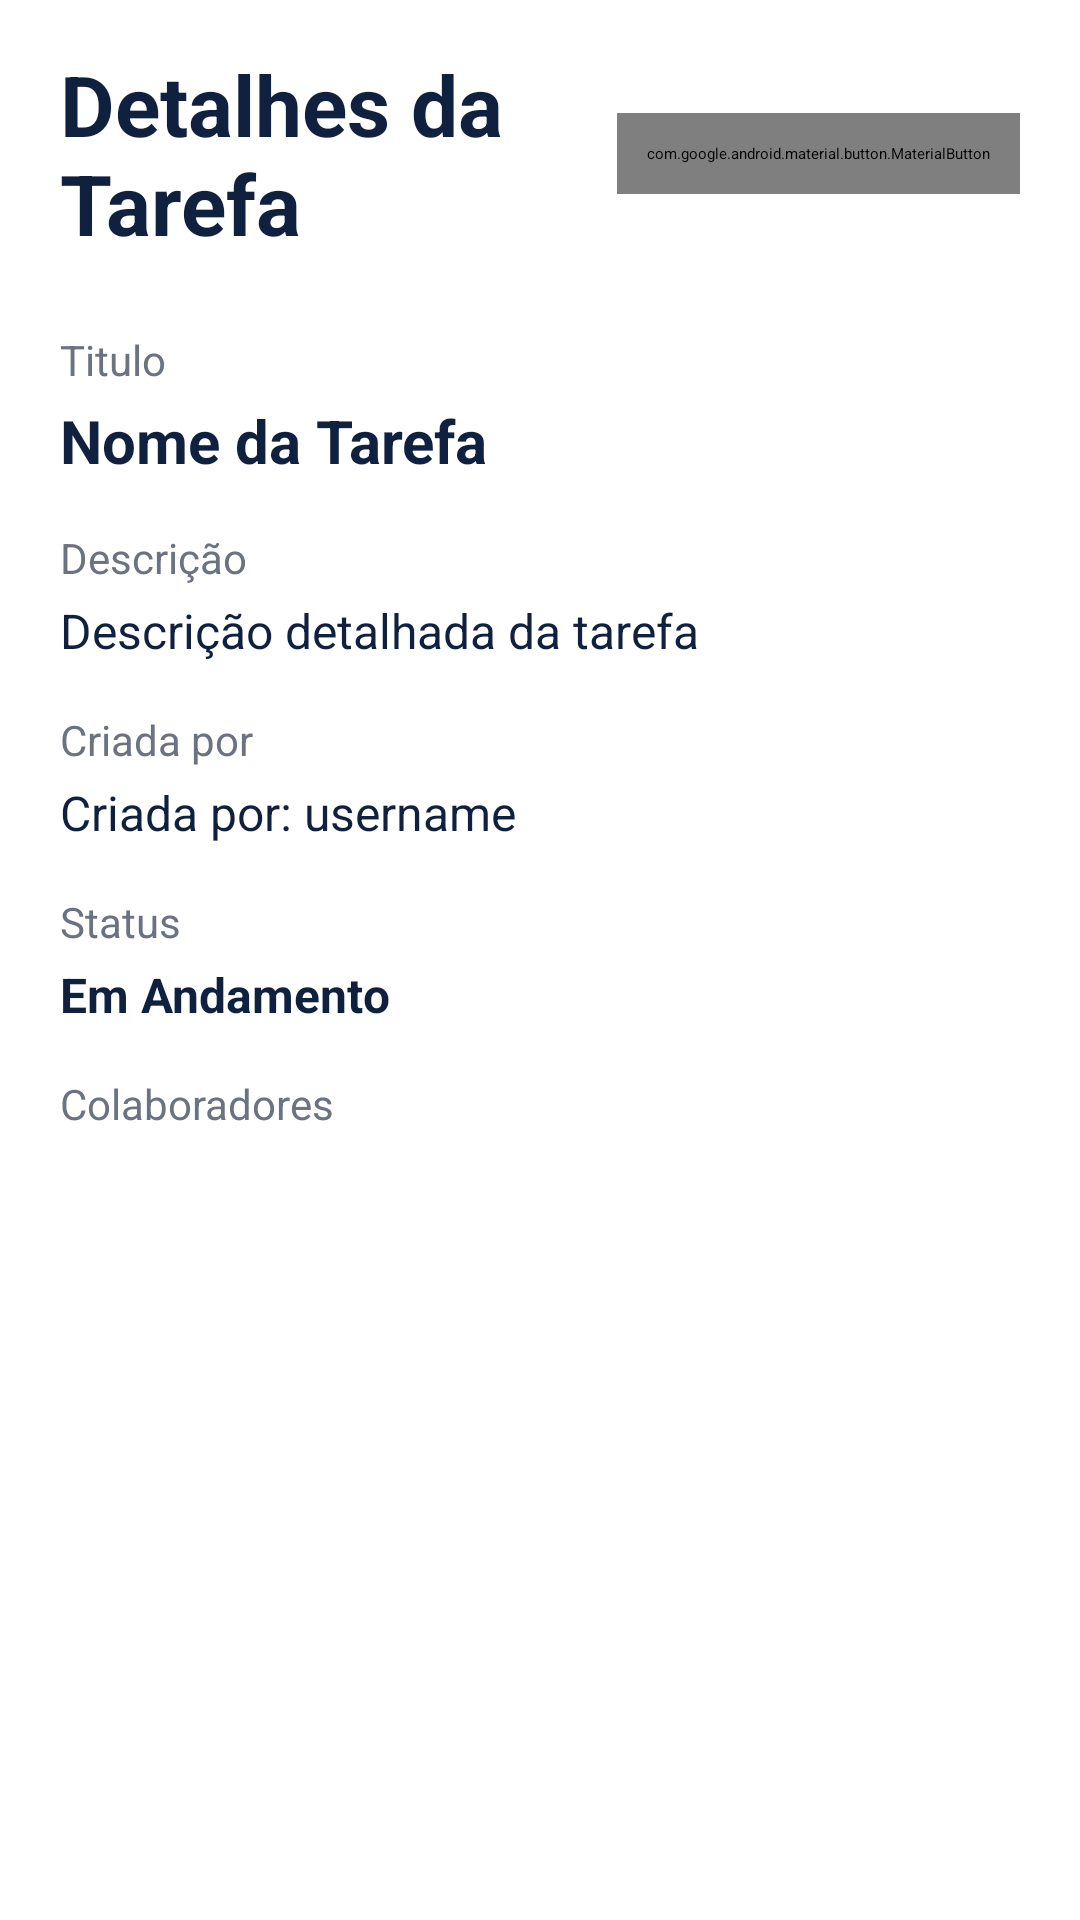

Layout XML and referenced resources for this Android screen:
<!-- AndroidManifest.xml: application theme Theme.CollabTask -->
<!-- res/layout/dialog_task_detail.xml -->
<?xml version="1.0" encoding="utf-8"?>
<LinearLayout xmlns:android="http://schemas.android.com/apk/res/android"
    xmlns:app="http://schemas.android.com/apk/res-auto"
    android:layout_width="match_parent"
    android:layout_height="wrap_content"
    android:orientation="vertical"
    android:paddingHorizontal="20dp"
    android:paddingVertical="16dp">

    <LinearLayout
        android:layout_width="match_parent"
        android:layout_height="wrap_content"
        android:gravity="center_vertical"
        android:orientation="horizontal"
        android:paddingBottom="16dp">

        <TextView
            android:layout_width="0dp"
            android:layout_height="wrap_content"
            android:layout_weight="1"
            android:text="Detalhes da Tarefa"
            android:textColor="@color/xml_text_primary"
            android:textSize="28sp"
            android:textStyle="bold" />

        <com.google.android.material.button.MaterialButton
            android:id="@+id/closeTaskDetailButton"
            style="@style/Widget.Material3.Button.IconButton"
            android:layout_width="wrap_content"
            android:layout_height="wrap_content"
            app:icon="@android:drawable/ic_menu_close_clear_cancel"
            app:iconTint="@color/xml_text_secondary" />
    </LinearLayout>

    <TextView
        android:layout_width="wrap_content"
        android:layout_height="wrap_content"
        android:layout_marginTop="8dp"
        android:text="Titulo"
        android:textColor="@color/xml_text_secondary"
        android:textSize="14sp" />

    <TextView
        android:id="@+id/taskDetailTitle"
        android:layout_width="match_parent"
        android:layout_height="wrap_content"
        android:layout_marginTop="4dp"
        android:text="Nome da Tarefa"
        android:textColor="@color/xml_text_primary"
        android:textSize="20sp"
        android:textStyle="bold" />

    <TextView
        android:layout_width="wrap_content"
        android:layout_height="wrap_content"
        android:layout_marginTop="16dp"
        android:text="Descrição"
        android:textColor="@color/xml_text_secondary"
        android:textSize="14sp" />

    <TextView
        android:id="@+id/taskDetailDescription"
        android:layout_width="match_parent"
        android:layout_height="wrap_content"
        android:layout_marginTop="4dp"
        android:text="Descrição detalhada da tarefa"
        android:textColor="@color/xml_text_primary"
        android:textSize="16sp" />

    <TextView
        android:layout_width="wrap_content"
        android:layout_height="wrap_content"
        android:layout_marginTop="16dp"
        android:text="Criada por"
        android:textColor="@color/xml_text_secondary"
        android:textSize="14sp" />

    <TextView
        android:id="@+id/taskDetailCreator"
        android:layout_width="match_parent"
        android:layout_height="wrap_content"
        android:layout_marginTop="4dp"
        android:text="Criada por: username"
        android:textColor="@color/xml_text_primary"
        android:textSize="16sp" />

    <TextView
        android:layout_width="wrap_content"
        android:layout_height="wrap_content"
        android:layout_marginTop="16dp"
        android:text="Status"
        android:textColor="@color/xml_text_secondary"
        android:textSize="14sp" />

    <TextView
        android:id="@+id/taskDetailStatus"
        android:layout_width="match_parent"
        android:layout_height="wrap_content"
        android:layout_marginTop="4dp"
        android:text="Em Andamento"
        android:textColor="@color/xml_text_primary"
        android:textSize="16sp"
        android:textStyle="bold" />

    <TextView
        android:layout_width="wrap_content"
        android:layout_height="wrap_content"
        android:layout_marginTop="16dp"
        android:text="Colaboradores"
        android:textColor="@color/xml_text_secondary"
        android:textSize="14sp" />

    <LinearLayout
        android:id="@+id/taskDetailCollaboratorsContainer"
        android:layout_width="match_parent"
        android:layout_height="wrap_content"
        android:layout_marginTop="8dp"
        android:orientation="vertical" />

</LinearLayout>
<!-- resources referenced by this layout -->
<resources>
  <color name="xml_text_primary">#FF10213F</color>
  <color name="xml_text_secondary">#FF6B7280</color>
  <style name="Theme.CollabTask" parent="Theme.Material3.DayNight.NoActionBar" />
</resources>
